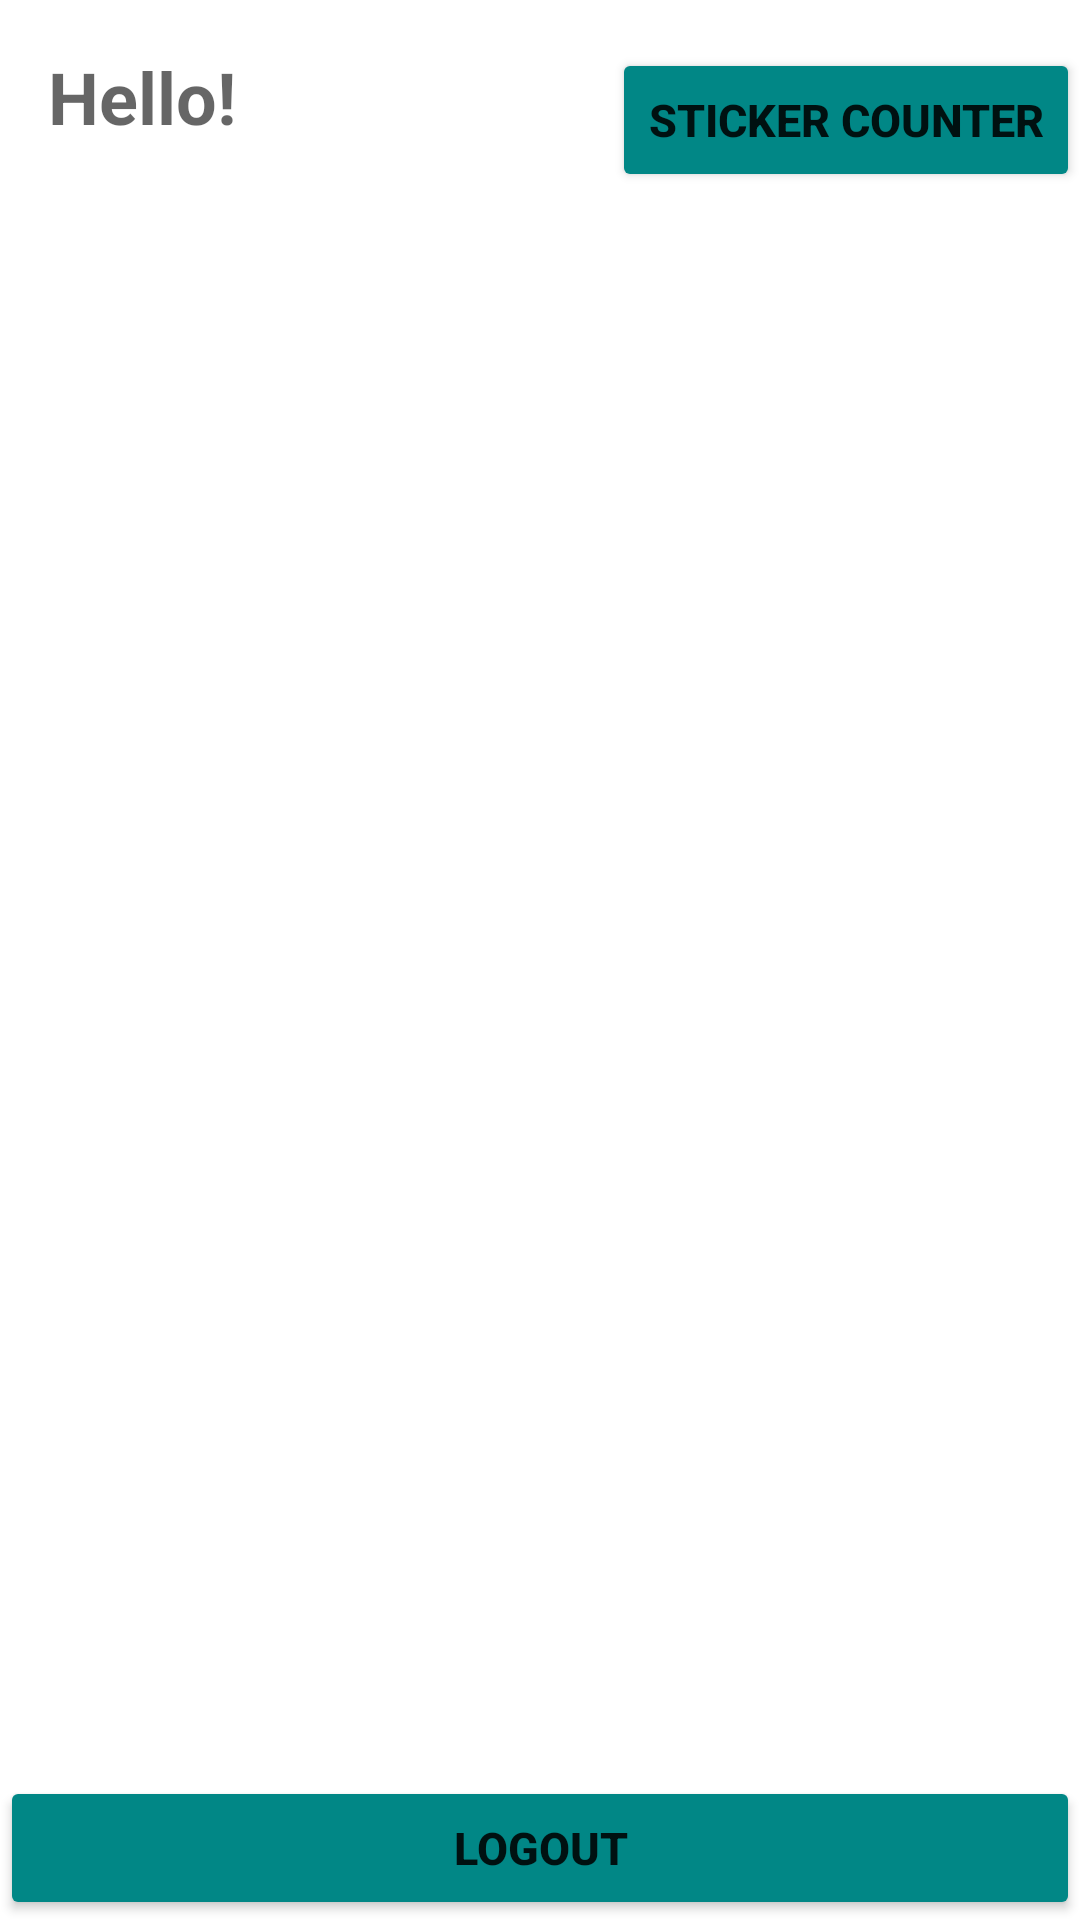

The Android layout XML behind this screen, and the referenced resources:
<!-- AndroidManifest.xml: application theme Theme.NUMAD22FA_GROUP10 -->
<!-- res/layout/activity_chat_main.xml -->
<?xml version="1.0" encoding="utf-8"?>
<androidx.constraintlayout.widget.ConstraintLayout xmlns:android="http://schemas.android.com/apk/res/android"
    xmlns:app="http://schemas.android.com/apk/res-auto"
    xmlns:tools="http://schemas.android.com/tools"
    android:layout_width="match_parent"
    android:layout_height="match_parent"
    tools:context=".ChatActivity">


    <TextView
        android:id="@+id/chat_username"
        android:layout_width="wrap_content"
        android:layout_height="wrap_content"
        android:layout_alignParentTop="true"
        android:layout_centerHorizontal="true"
        android:layout_marginTop="16dp"
        android:text="Hello!"
        android:textAppearance="@style/TextAppearance.AppCompat.Medium"
        android:textSize="24sp"
        android:textStyle="bold"
        app:layout_constraintEnd_toEndOf="parent"
        app:layout_constraintHorizontal_bias="0.054"
        app:layout_constraintStart_toStartOf="parent"
        app:layout_constraintTop_toTopOf="parent" />

    <Button
        android:id="@+id/btn_sticker_counter"
        android:layout_width="wrap_content"
        android:layout_height="wrap_content"
        android:layout_alignParentTop="true"
        android:layout_alignParentEnd="true"
        android:layout_centerHorizontal="true"
        android:layout_marginTop="16dp"
        android:backgroundTint="@color/teal_700"
        android:text="Sticker Counter"
        android:textSize="15sp"
        android:textStyle="bold"
        app:layout_constraintEnd_toEndOf="parent"
        app:layout_constraintHorizontal_bias="1.0"
        app:layout_constraintStart_toEndOf="@id/chat_username"
        app:layout_constraintTop_toTopOf="parent" />

    <androidx.recyclerview.widget.RecyclerView
        android:id="@+id/usersList"
        android:layout_width="match_parent"
        android:layout_height="wrap_content"
        android:layout_marginTop="60dp"
        app:layout_constraintEnd_toEndOf="parent"
        app:layout_constraintStart_toStartOf="parent"
        app:layout_constraintTop_toBottomOf="@id/chat_username" />

    <Button
        android:id="@+id/btn_logout"
        android:layout_width="match_parent"
        android:layout_height="wrap_content"
        android:layout_alignParentTop="true"
        android:layout_centerHorizontal="true"
        android:backgroundTint="@color/teal_700"
        android:text="LOGOUT"
        android:textSize="15sp"
        android:textStyle="bold"
        app:layout_constraintBottom_toBottomOf="parent"
        app:layout_constraintEnd_toEndOf="parent"
        app:layout_constraintHorizontal_bias="1.0"
        app:layout_constraintStart_toEndOf="@+id/usersList"
        app:layout_constraintTop_toBottomOf="@+id/usersList"
        app:layout_constraintVertical_bias="1.0" />


</androidx.constraintlayout.widget.ConstraintLayout>
<!-- resources referenced by this layout -->
<resources>
  <color name="teal_700">#FF018786</color>
  <style name="Theme.NUMAD22FA_GROUP10" parent="Theme.MaterialComponents.DayNight.DarkActionBar">
          
          <item name="colorPrimary">@color/purple_500</item>
          <item name="colorPrimaryVariant">@color/purple_700</item>
          <item name="colorOnPrimary">@color/white</item>
          
          <item name="colorSecondary">@color/teal_200</item>
          <item name="colorSecondaryVariant">@color/teal_700</item>
          <item name="colorOnSecondary">@color/black</item>
          
          <item name="android:statusBarColor" tools:targetApi="l">?attr/colorPrimaryVariant</item>
          
      </style>
  <color name="purple_500">#FF6200EE</color>
  <color name="purple_700">#FF3700B3</color>
  <color name="white">#FFFFFFFF</color>
  <color name="teal_200">#FF03DAC5</color>
  <color name="black">#FF000000</color>
</resources>
